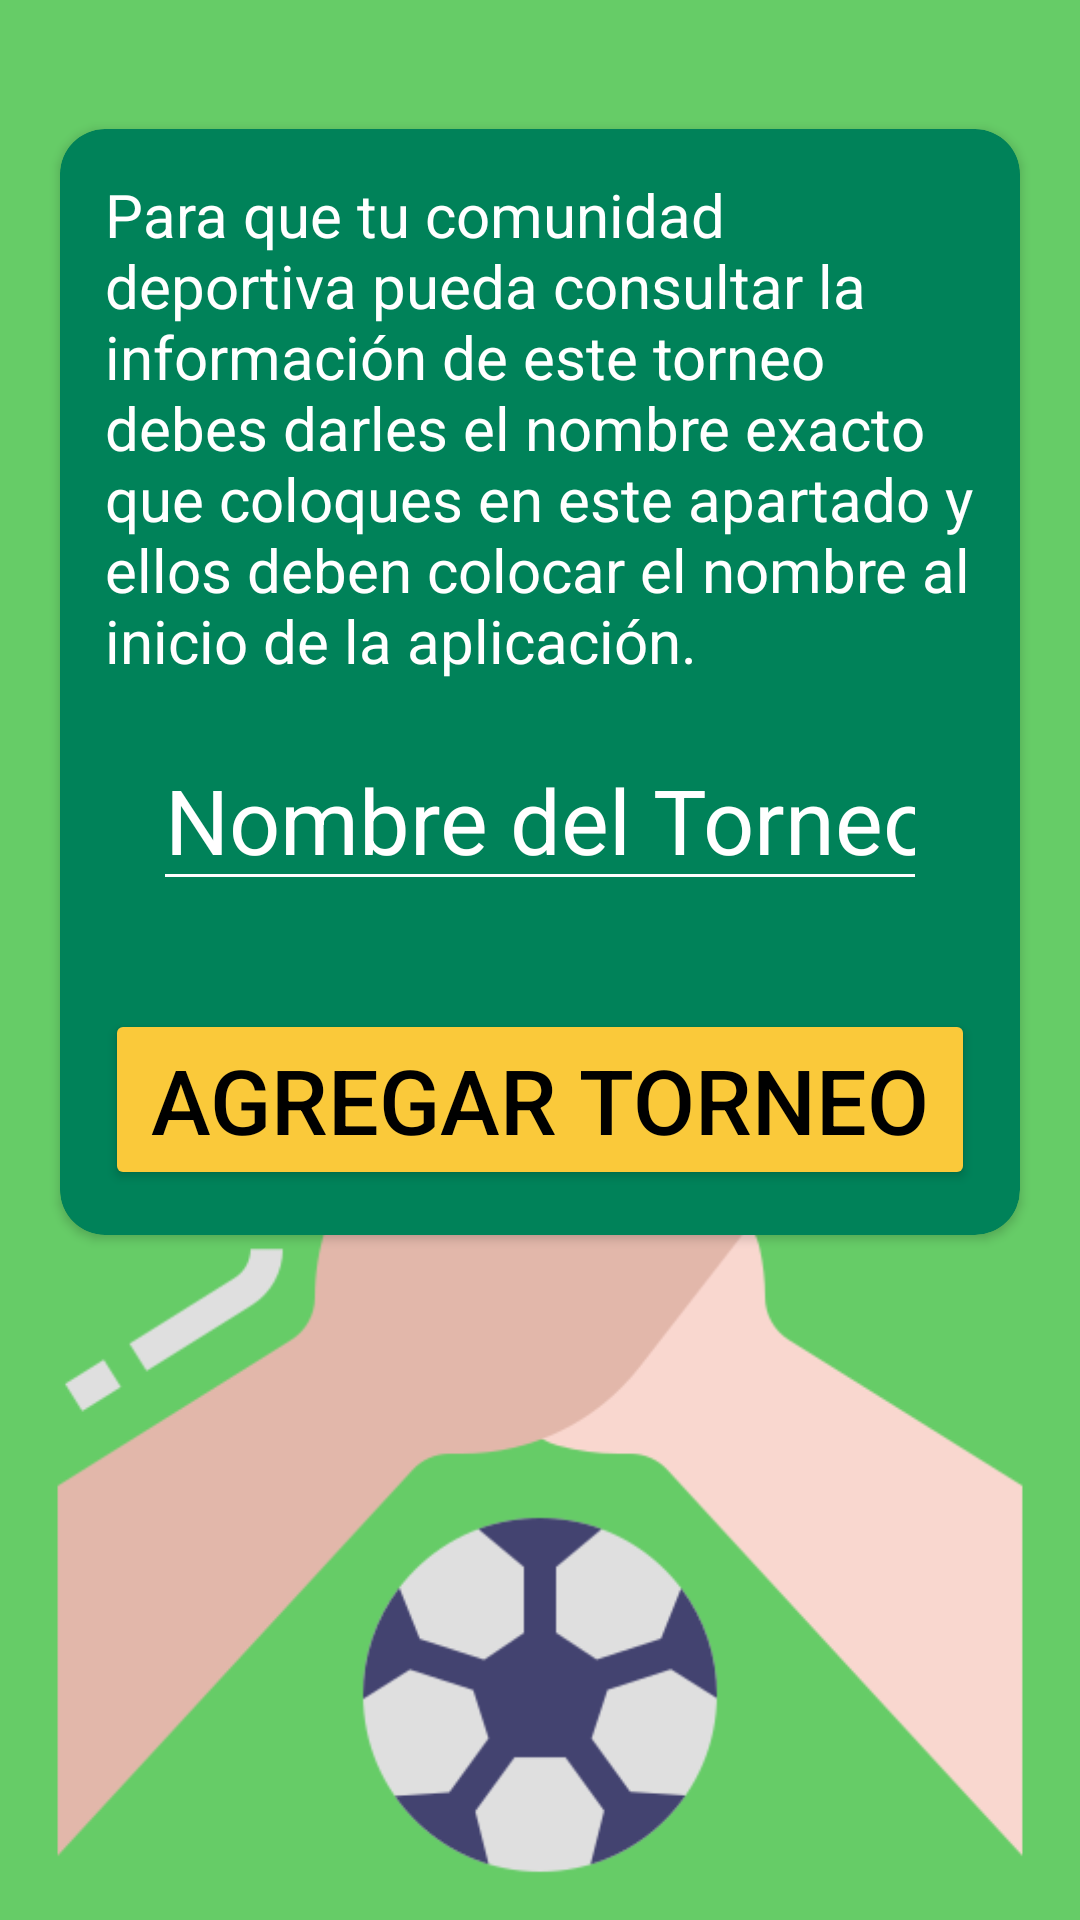

Android layout source for this screen:
<!-- AndroidManifest.xml: application theme Theme.ScoreTracker -->
<!-- res/layout/activity_new_tournament.xml -->
<?xml version="1.0" encoding="utf-8"?>
<RelativeLayout xmlns:android="http://schemas.android.com/apk/res/android"
    xmlns:app="http://schemas.android.com/apk/res-auto"
    xmlns:tools="http://schemas.android.com/tools"
    android:layout_width="match_parent"
    android:layout_height="match_parent"
    android:background="@color/background_start"
    android:orientation="vertical"
    tools:context=".NewTournament">

    <androidx.cardview.widget.CardView
        android:id="@+id/carvw"
        android:layout_width="match_parent"
        android:layout_height="wrap_content"
        android:layout_alignParentStart="true"
        android:layout_alignParentTop="true"
        android:layout_alignParentEnd="true"
        android:layout_marginStart="20dp"
        android:layout_marginTop="43dp"
        android:layout_marginEnd="20dp"
        android:layout_marginBottom="39dp"
        android:padding="10dp"
        app:cardBackgroundColor="@color/background_component"
        app:cardCornerRadius="15dp"
        app:layout_constraintBottom_toTopOf="@+id/imageView"
        app:layout_constraintEnd_toEndOf="parent"
        app:layout_constraintStart_toStartOf="parent"
        app:layout_constraintTop_toTopOf="parent">

        <LinearLayout

            android:layout_width="match_parent"
            android:layout_height="wrap_content"
            android:gravity="center_vertical"
            android:orientation="vertical"
            android:padding="15dp">

            <TextView
                android:layout_width="match_parent"
                android:layout_height="wrap_content"
                android:text="@string/tv_explain"
                android:textColor="@color/white"
                android:textSize="20sp" />

            <EditText
                android:id="@+id/etTournamentName"
                android:layout_width="match_parent"
                android:layout_height="wrap_content"
                android:layout_margin="16dp"
                android:backgroundTint="@color/white"
                android:hint="@string/tv_tournamentName"
                android:singleLine="true"
                android:maxLines="1"
                android:textColor="@color/background_text"
                android:textColorHint="#FFFFFF"
                android:textSize="30sp" />

            <Button
                android:id="@+id/btnCreateTournament"
                android:layout_width="match_parent"
                android:layout_height="wrap_content"
                android:layout_gravity="center"
                android:layout_marginTop="20sp"
                android:backgroundTint="@color/background_button"
                android:text="@string/btn_addTournament"
                android:textColor="@color/black"
                android:textSize="30sp"
                app:layout_constraintTop_toBottomOf="@+id/recyclerView" />

        </LinearLayout>

    </androidx.cardview.widget.CardView>

    <ImageView
        android:id="@+id/imageView"
        android:layout_width="match_parent"
        android:layout_height="343dp"
        android:layout_alignParentStart="true"
        android:layout_alignParentEnd="true"
        android:layout_alignParentBottom="true"
        android:layout_marginStart="0dp"
        android:layout_marginEnd="0dp"
        android:layout_marginBottom="0dp"
        android:src="@drawable/ic_fship"
        app:layout_constraintBottom_toBottomOf="parent"
        app:layout_constraintEnd_toEndOf="parent"
        app:layout_constraintStart_toStartOf="parent"
        app:layout_constraintTop_toTopOf="parent"
        app:layout_constraintVertical_bias="0.9" />

</RelativeLayout>
<!-- resources referenced by this layout -->
<resources>
  <color name="background_button">#FAC93A</color>
  <color name="background_component">#008259</color>
  <color name="background_start">#66cc67</color>
  <color name="background_text">#e4e9f1</color>
  <color name="black">#FF000000</color>
  <color name="white">#FFFFFFFF</color>
  <!-- drawable ic_fship: png bitmap (drawable, 30767 bytes) -->
  <string name="btn_addTournament">Agregar torneo</string>
  <string name="tv_explain">Para que tu comunidad deportiva pueda consultar la información de este torneo debes darles el nombre exacto que coloques en este apartado y ellos deben colocar el nombre al inicio de la aplicación.</string>
  <string name="tv_tournamentName">Nombre del Torneo</string>
  <style name="Theme.ScoreTracker" parent="Base.Theme.ScoreTracker" />
  <style name="Base.Theme.ScoreTracker" parent="Theme.Material3.DayNight.NoActionBar">
          
          
          <item name="android:statusBarColor">@color/background_start</item>
      </style>
</resources>
